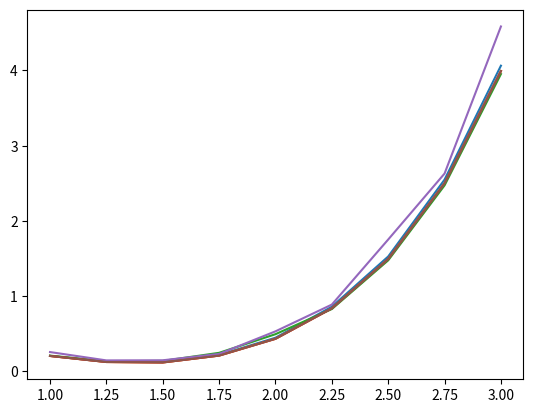

The matplotlib source for this figure:
import math
import numpy as np
import matplotlib.pyplot as plt


def analitica(x):
    return (1 / 36) * (math.exp(-2 * x)) * (-16 + 63 * (math.exp(x)) + (math.exp(3 * x)) * (-11 + 6 * x))


def dydx(y, z, w, x):
    return z


def dzdx(y, z, w, x):
    return w


def dwdx(y, z, w, x):
    return math.pow(math.e, x) - 2 * w + z + 2 * y


def runge_kutta_system(f, g, e, x0, y0, z0, a, b, h):
    t = np.arange(a, b + h, h)
    n = len(t)
    x = np.zeros(n)
    y = np.zeros(n)
    z = np.zeros(n)
    x[0] = x0
    y[0] = y0
    z[0] = z0
    for i in range(n - 1):
        k1 = h * f(x[i], y[i], z[i], t[i])
        l1 = h * g(x[i], y[i], z[i], t[i])
        m1 = h * e(x[i], y[i], z[i], t[i])
        k2 = h * f(x[i] + k1 / 2, y[i] + l1 / 2, z[i] + m1 / 2, t[i] + h / 2)
        l2 = h * g(x[i] + k1 / 2, y[i] + l1 / 2, z[i] + m1 / 2, t[i] + h / 2)
        m2 = h * e(x[i] + k1 / 2, y[i] + l1 / 2, z[i] + m1 / 2, t[i] + h / 2)
        k3 = h * f(x[i] + k2 / 2, y[i] + l2 / 2, z[i] + m2 / 2, t[i] + h / 2)
        l3 = h * g(x[i] + k2 / 2, y[i] + l2 / 2, z[i] + m2 / 2, t[i] + h / 2)
        m3 = h * e(x[i] + k2 / 2, y[i] + l2 / 2, z[i] + m2 / 2, t[i] + h / 2)
        k4 = h * f(x[i] + k3, y[i] + l3, z[i] + m3, t[i] + h)
        l4 = h * g(x[i] + k3, y[i] + l3, z[i] + m3, t[i] + h)
        m4 = h * e(x[i] + k3, y[i] + l3, z[i] + m3, t[i] + h)
        x[i + 1] = x[i] + (1 / 6) * (k1 + 2 * k2 + 2 * k3 + k4)
        y[i + 1] = y[i] + (1 / 6) * (l1 + 2 * l2 + 2 * l3 + l4)
        z[i + 1] = z[i] + (1 / 6) * (m1 + 2 * m2 + 2 * m3 + m4)
    return t, x, y, z


def adams_bashforth_w(x0, y0, y1, y2, y3, y4, z0, z1, z2, z3, z4, w0, w1, w2, w3, w4, h, f):
    y = w4 + h / 720 * (1901 * f(y4, z4, w4, x0 + 4 * h) - 2774 * f(y3, z3, w3, x0 + 3 * h) + 2616 *
                        f(y2, z2, w2, x0 + 2 * h) - 1274 * f(y1, z1, w1, x0 + h) + 251 * f(y0, z0, w0, x0))
    return y


def adams_bashforth_y(x0, y0, y1, y2, y3, y4, z0, z1, z2, z3, z4, w0, w1, w2, w3, w4, h, f):
    y = y4 + h / 720 * (1901 * f(y4, z4, w4, x0 + 4 * h) - 2774 * f(y3, z3, w3, x0 + 3 * h) + 2616 *
                        f(y2, z2, w2, x0 + 2 * h) - 1274 * f(y1, z1, w1, x0 + h) + 251 * f(y0, z0, w0, x0))
    return y


def adams_bashforth_z(x0, y0, y1, y2, y3, y4, z0, z1, z2, z3, z4, w0, w1, w2, w3, w4, h, f):
    y = z4 + h / 720 * (1901 * f(y4, z4, w4, x0 + 4 * h) - 2774 * f(y3, z3, w3, x0 + 3 * h) + 2616 *
                        f(y2, z2, w2, x0 + 2 * h) - 1274 * f(y1, z1, w1, x0 + h) + 251 * f(y0, z0, w0, x0))
    return y


def adams_moulton(x0, y1, y2, y3, y4, y5, z1, z2, z3, z4, z5, w1, w2, w3, w4, w5, h, it, f, g, e):
    y = y5
    z = z5
    w = w5
    for i in range(it):
        y = y4 + h / 720 * (251 * f(y5, z5, w5, x0 + 5 * h) + 646 * f(y4, z4, w4, x0 + 4 * h) -
                            264 * f(y3, z3, w3, x0 + 3 * h) + 106 * f(y2, z2, w2, x0 + 2 * h) - 19 * f(y1, z1, w1, x0 +
                                                                                                       h))
        z = z4 + h / 720 * (251 * g(y5, z5, w5, x0 + 5 * h) + 646 * g(y4, z4, w4, x0 + 4 * h) -
                            264 * g(y3, z3, w3, x0 + 3 * h) + 106 * g(y2, z2, w2, x0 + 2 * h) - 19 * g(y1, z1, w1, x0 +
                                                                                                       h))
        w = w4 + h / 720 * (251 * e(y5, z5, w5, x0 + 5 * h) + 646 * e(y4, z4, w4, x0 + 4 * h) -
                            264 * e(y3, z3, w3, x0 + 3 * h) + 106 * e(y2, z2, w2, x0 + 2 * h) - 19 * e(y1, z1, w1, x0 +
                                                                                                       h))
        y5 = y
    return y, z, w


def adams_bashforth_moulton(x0, y0, y1, y2, y3, y4, z0, z1, z2, z3, z4, w0, w1, w2, w3, w4, h, it, corrections):
    for k in range(it):
        valW5 = adams_bashforth_w(x0, y0, y1, y2, y3, y4, z0, z1, z2, z3, z4, w0, w1, w2, w3, w4, h, dwdx)
        valY5 = adams_bashforth_y(x0, y0, y1, y2, y3, y4, z0, z1, z2, z3, z4, w0, w1, w2, w3, w4, h, dydx)
        valZ5 = adams_bashforth_z(x0, y0, y1, y2, y3, y4, z0, z1, z2, z3, z4, w0, w1, w2, w3, w4, h, dzdx)
        x0 = x0 + h
        y0 = y1
        y1 = y2
        y2 = y3
        y3 = y4
        y4 = valY5
        z0 = z1
        z1 = z2
        z2 = z3
        z3 = z4
        z4 = valZ5
        w0 = w1
        w1 = w2
        w2 = w3
        w3 = w4
        w4 = valW5
        y4, z4, w4 = adams_moulton(x0, y0, y1, y2, y3, y4, z0, z1, z2, z3, z4, w0, w1, w2, w3, w4,
                                   h, corrections, dydx, dzdx, dwdx)
    return x0 + 4 * h, y4


def predictor_corrector(f, g, e, y0, z0, w0, x0, h, x_limit, corrections):
    b = 4 * h + x0
    runge = runge_kutta_system(f, g, e, y0, z0, w0, x0, b, h)
    n = len(runge[0])
    i = int((x_limit - b) / h)

    bashforthMoultonResult = adams_bashforth_moulton(runge[0][n - 5], runge[1][n - 5], runge[1][n - 4], runge[1][n - 3],
                                                     runge[1][n - 2],
                                                     runge[1][n - 1], runge[2][n - 5],
                                                     runge[2][n - 4], runge[2][n - 3], runge[2][n - 2], runge[2][n - 1],
                                                     runge[3][n - 5],
                                                     runge[3][n - 4], runge[3][n - 3],
                                                     runge[3][n - 2], runge[3][n - 1], h, i, corrections)
    return bashforthMoultonResult


# print(predictor_corrector(dydx, dzdx, dwdx, 1, -1, 0, 0, 0.001, 1, 100))
hArray = [0.01, 0.05, 0.1]
errores = []
for h in hArray:
    xArray = [1, 1.25, 1.5, 1.75, 2, 2.25, 2.5, 2.75, 3]
    yPredict = []
    yAnalitica = []
    for i in range(len(xArray)):
        pred = predictor_corrector(dydx, dzdx, dwdx, 1, -1, 0, 0, h, xArray[i], 100)
        yPredict.append(pred[1])
        yAnalitica.append(analitica(xArray[i]))
    print("Con h: "+str(h))
    print("Con Método Predictor-Corrector")
    plt.plot(xArray, yPredict)
    plt.show()
    print("Con Solución Analítica")
    plt.plot(xArray, yAnalitica)
    plt.show()
    error = np.subtract(yAnalitica , yPredict)
    errores.append(error)

#
# error = yAnalitica - yPredict
# print(error)

# print(predictor_corrector(dzdx, dwdx, dydx, 1, -1, 0, 0, 0.999, 0.001))
# print(analitica(1))


# runge = runge_kutta_system(dzdx, dwdx, dydx, 1, -1, 0, 0, 0.8, 0.2)
# n = len(runge[0])
# print(runge)
# valW5 = adams_bashforth_w(runge[0][n - 5], runge[1][n - 5], runge[1][n - 4], runge[1][n - 3], runge[1][n - 2],
#                           runge[1][n - 1], runge[2][n - 5],
#                           runge[2][n - 4], runge[2][n - 3], runge[2][n - 2], runge[2][n - 1], runge[3][n - 5],
#                           runge[3][n - 4], runge[3][n - 3],
#                           runge[3][n - 2], runge[3][n - 1], 0.2, dwdx)
# valY5 = adams_bashforth_y(runge[0][n - 5], runge[1][n - 5], runge[1][n - 4], runge[1][n - 3], runge[1][n - 2],
#                           runge[1][n - 1], runge[2][n - 5],
#                           runge[2][n - 4], runge[2][n - 3], runge[2][n - 2], runge[2][n - 1], runge[3][n - 5],
#                           runge[3][n - 4], runge[3][n - 3],
#                           runge[3][n - 2], runge[3][n - 1], 0.2, dydx)
# valZ5 = adams_bashforth_z(runge[0][n - 5], runge[1][n - 5], runge[1][n - 4], runge[1][n - 3], runge[1][n - 2],
#                           runge[1][n - 1], runge[2][n - 5],
#                           runge[2][n - 4], runge[2][n - 3], runge[2][n - 2], runge[2][n - 1], runge[3][n - 5],
#                           runge[3][n - 4], runge[3][n - 3],
#                           runge[3][n - 2], runge[3][n - 1], 0.2, dzdx)
#
# res = adams_moulton(runge[0][n - 5], runge[1][n - 4], runge[1][n - 3], runge[1][n - 2],
#                     runge[1][n - 1], valY5,
#                     runge[2][n - 4], runge[2][n - 3], runge[2][n - 2], runge[2][n - 1], valZ5,
#                     runge[3][n - 4], runge[3][n - 3],
#                     runge[3][n - 2], runge[3][n - 1], valW5, 0.2, 100, dzdx)
# print(res)
